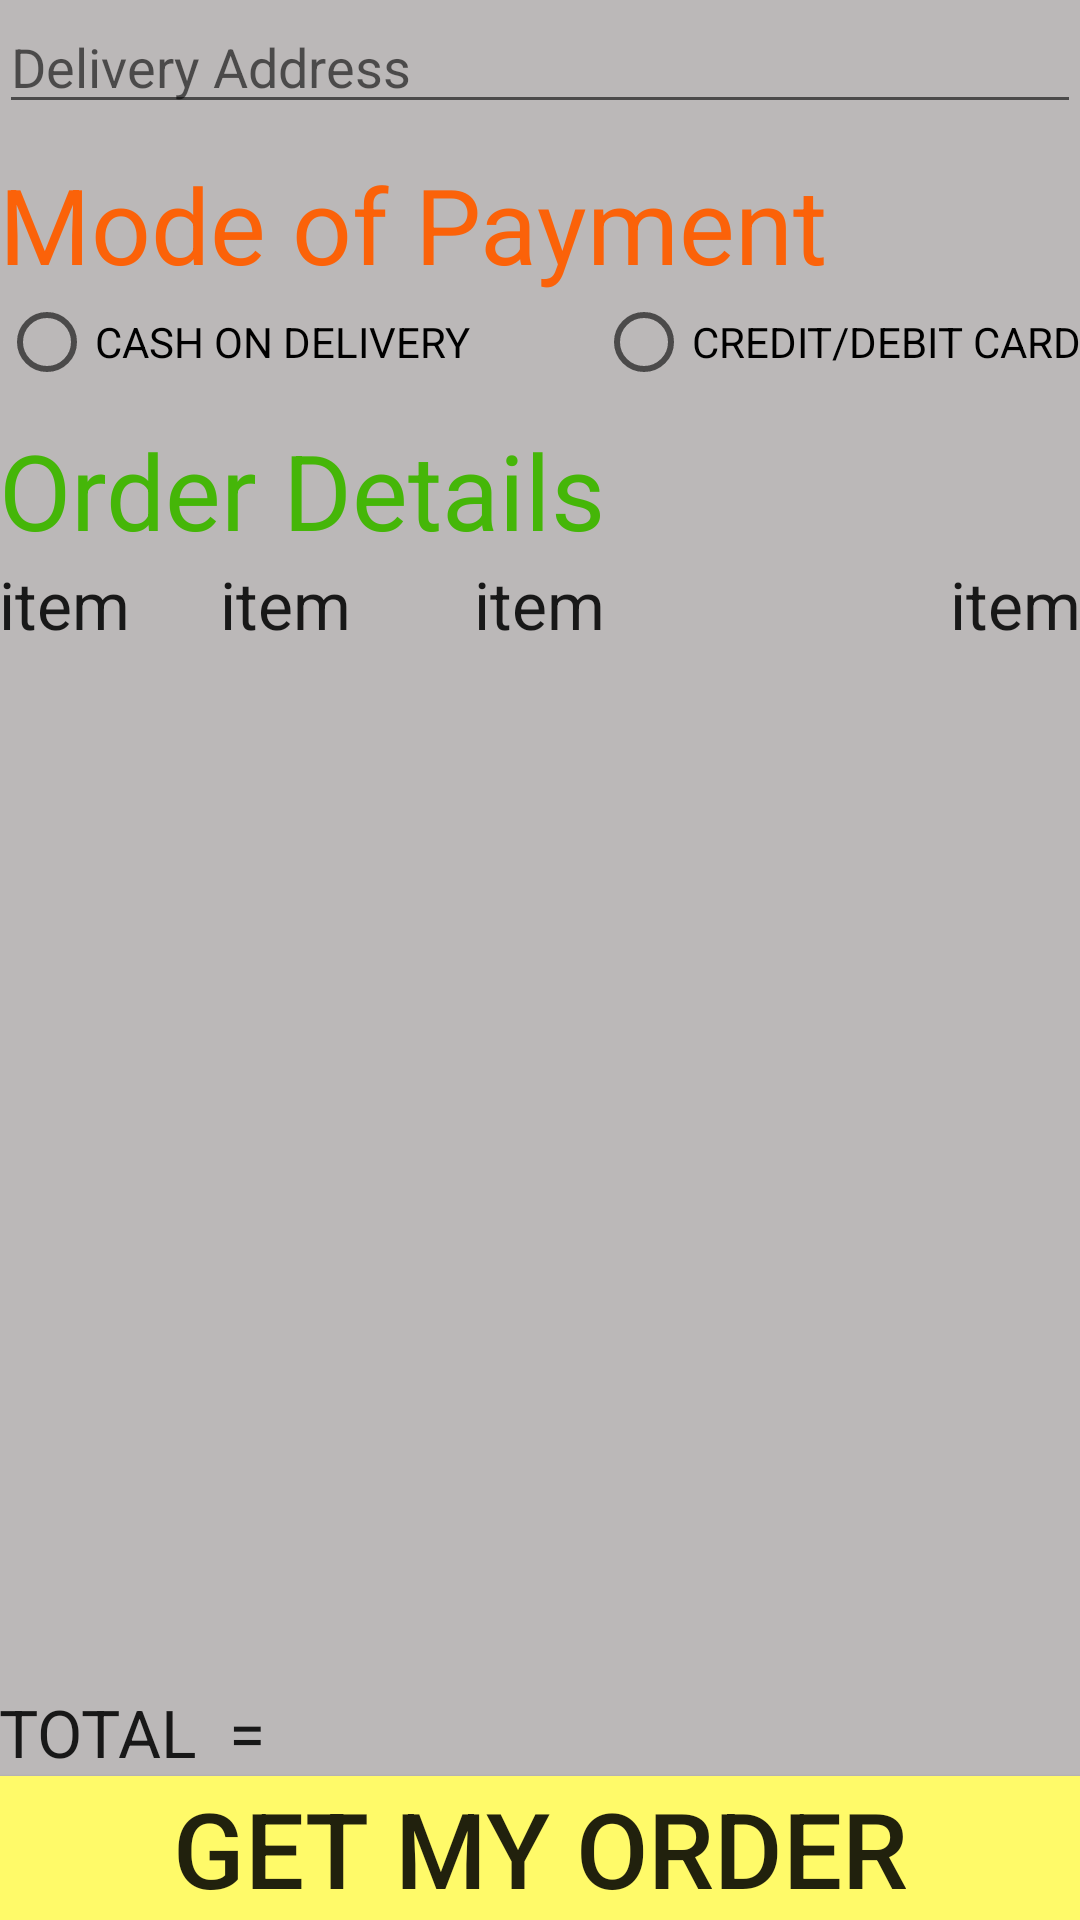

Reconstruct the res/layout file that produces this screen, plus the resources it refers to.
<!-- AndroidManifest.xml: application theme AppTheme -->
<!-- res/layout/activity_order.xml -->
<?xml version="1.0" encoding="utf-8"?>
<RelativeLayout xmlns:android="http://schemas.android.com/apk/res/android"
    xmlns:tools="http://schemas.android.com/tools"
    android:layout_width="match_parent"
    android:layout_height="match_parent"
    android:paddingBottom="@dimen/activity_vertical_margin"
    android:paddingLeft="@dimen/activity_horizontal_margin"
    android:paddingRight="@dimen/activity_horizontal_margin"
    android:paddingTop="@dimen/activity_vertical_margin"
    tools:context="com.example.shubhamchauhan.flopshop.Order"
    android:background="#bbb8b8">

    <EditText
        android:layout_width="wrap_content"
        android:layout_height="wrap_content"
        android:inputType="textPostalAddress"
        android:ems="10"
        android:id="@+id/editText"
        android:layout_alignParentTop="true"
        android:layout_alignParentLeft="true"
        android:layout_alignParentStart="true"
        android:layout_alignParentRight="true"
        android:layout_alignParentEnd="true"
        android:hint="Delivery Address" />

    <TextView
        android:layout_width="wrap_content"
        android:layout_height="wrap_content"
        android:textAppearance="?android:attr/textAppearanceLarge"
        android:text="Mode of Payment"
        android:id="@+id/textView4"
        android:layout_below="@+id/editText"
        android:layout_alignParentLeft="true"
        android:layout_alignParentStart="true"
        android:layout_marginTop="10dp"
        android:textSize="35dp"
        android:textColor="#fb6209" />

    <RadioGroup
        android:layout_width="match_parent"
        android:layout_height="wrap_content"
        android:layout_below="@+id/textView4"
        android:layout_alignParentLeft="true"
        android:layout_alignParentStart="true"
        android:id="@+id/radioGroup"
        android:orientation="horizontal">

        <RadioButton
                android:layout_width="wrap_content"
                android:layout_height="wrap_content"
                android:text="CASH ON DELIVERY"
                android:id="@+id/cod"
                android:checked="false" />

    </RadioGroup>

    <TextView
        android:layout_width="wrap_content"
        android:layout_height="wrap_content"
        android:textAppearance="?android:attr/textAppearanceLarge"
        android:text="Order Details"
        android:id="@+id/textView5"
        android:layout_below="@+id/radioGroup"
        android:layout_alignParentLeft="true"
        android:layout_alignParentStart="true"
        android:layout_alignParentRight="true"
        android:layout_alignParentEnd="true"
        android:layout_marginTop="10dp"
        android:textSize="35dp"
        android:textColor="#45b608" />

    <RelativeLayout
        android:layout_width="match_parent"
        android:layout_height="match_parent"
        android:layout_below="@+id/textView5"
        android:layout_alignParentLeft="true"
        android:layout_alignParentStart="true">

        <TextView
            android:layout_width="wrap_content"
            android:layout_height="wrap_content"
            android:textAppearance="?android:attr/textAppearanceLarge"
            android:text="item"
            android:id="@+id/itm"
            android:layout_alignParentTop="true"
            android:layout_alignParentLeft="true"
            android:layout_alignParentStart="true"
            android:layout_above="@+id/total" />

        <Button
            android:layout_width="wrap_content"
            android:layout_height="wrap_content"
            android:text="Get my Order"
            android:id="@+id/final_order"
            android:layout_alignParentBottom="true"
            android:layout_alignParentLeft="true"
            android:layout_alignParentStart="true"
            android:layout_alignParentRight="true"
            android:layout_alignParentEnd="true"
            android:background="#fffa69"
            android:textSize="35dp" />

        <TextView
            android:layout_width="wrap_content"
            android:layout_height="wrap_content"
            android:textAppearance="?android:attr/textAppearanceLarge"
            android:text="item"
            android:id="@+id/qty"
            android:layout_alignParentTop="true"
            android:layout_centerHorizontal="true"
            android:layout_above="@+id/total" />

        <TextView
            android:layout_width="wrap_content"
            android:layout_height="wrap_content"
            android:textAppearance="?android:attr/textAppearanceLarge"
            android:text="item"
            android:id="@+id/price"
            android:layout_alignParentTop="true"
            android:layout_alignParentRight="true"
            android:layout_alignParentEnd="true"
            android:layout_above="@+id/total" />

        <TextView
            android:layout_width="wrap_content"
            android:layout_height="wrap_content"
            android:textAppearance="?android:attr/textAppearanceLarge"
            android:text="item"
            android:id="@+id/mul"
            android:layout_alignParentTop="true"
            android:layout_toRightOf="@+id/itm"
            android:layout_toEndOf="@+id/itm"
            android:layout_alignBottom="@+id/itm"
            android:layout_marginLeft="30dp" />

        <TextView
            android:layout_width="wrap_content"
            android:layout_height="wrap_content"
            android:textAppearance="?android:attr/textAppearanceLarge"
            android:text="TOTAL  =   "
            android:id="@+id/total"
            android:layout_above="@+id/final_order"
            android:layout_alignParentLeft="true"
            android:layout_alignParentStart="true"
            android:layout_alignRight="@+id/price"
            android:layout_alignEnd="@+id/price" />
    </RelativeLayout>

    <RadioButton
        android:layout_width="wrap_content"
        android:layout_height="wrap_content"
        android:text="CREDIT/DEBIT CARD"
        android:id="@+id/credit"
        android:checked="false"
        android:layout_gravity="right"
        android:layout_above="@+id/textView5"
        android:layout_alignParentRight="true"
        android:layout_alignParentEnd="true" />
</RelativeLayout>
<!-- resources referenced by this layout -->
<resources>
  <style name="AppTheme" parent="Theme.AppCompat.Light.NoActionBar">
          
          <item name="colorPrimary">@color/colorPrimary</item>
          <item name="colorPrimaryDark">@color/colorPrimaryDark</item>
          <item name="colorAccent">@color/colorAccent</item>
      </style>
  <color name="colorPrimary">#3F51B5</color>
  <color name="colorPrimaryDark">#303F9F</color>
  <color name="colorAccent">#FF4081</color>
</resources>
